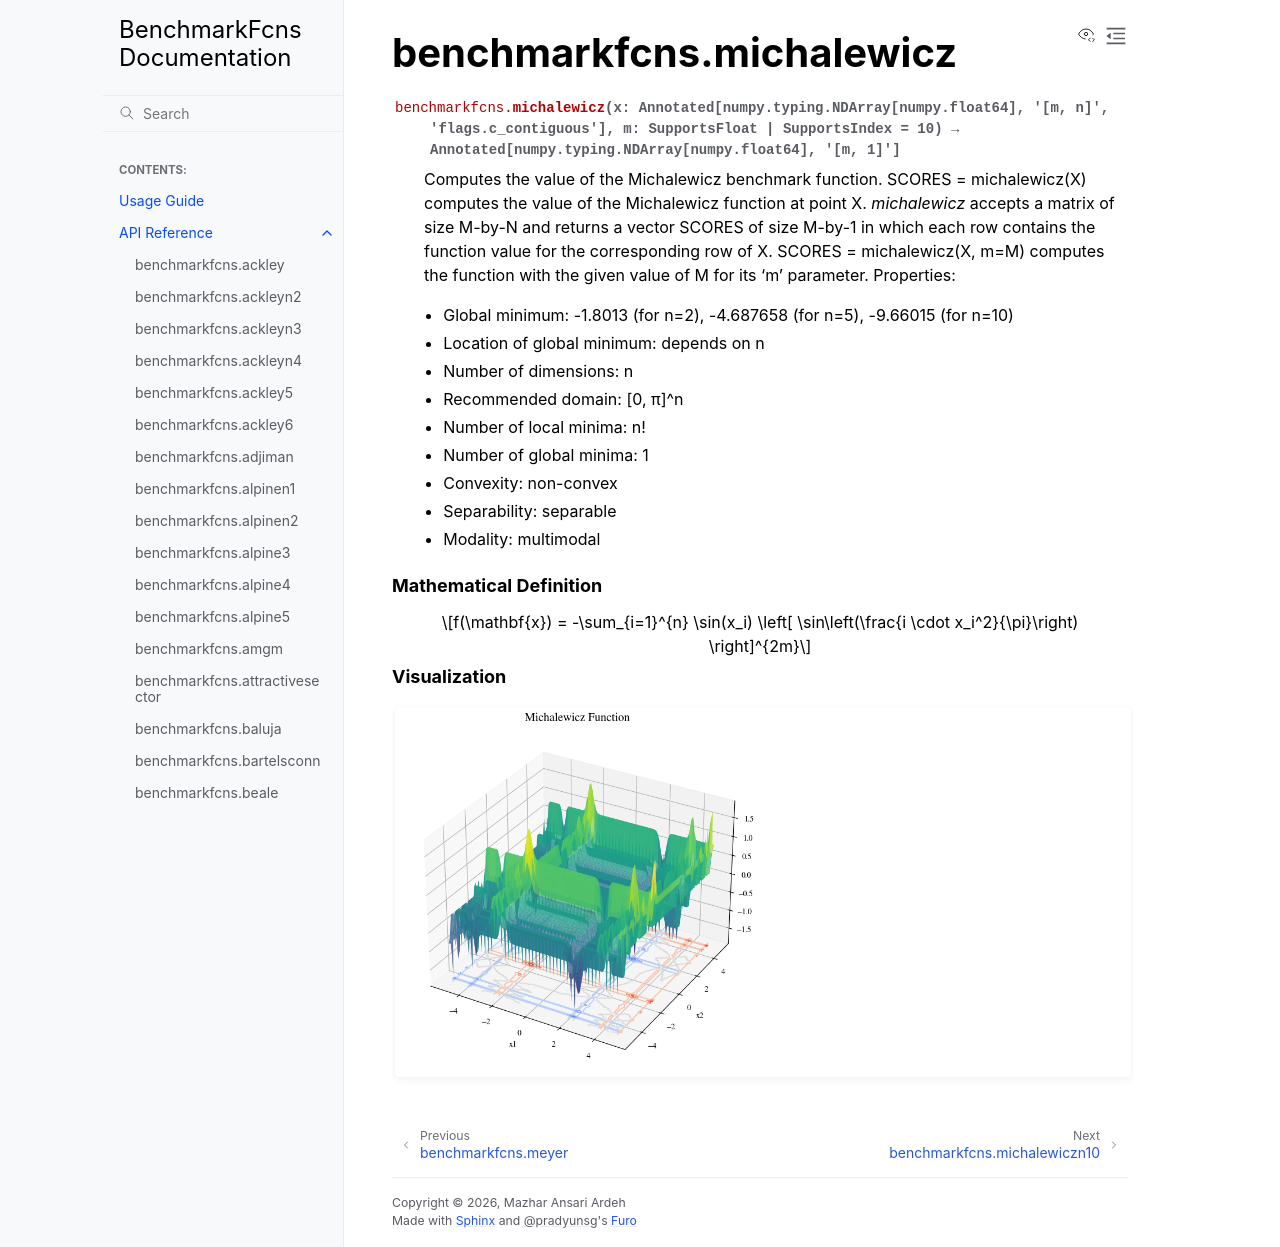

repository: mazhar-ansari-ardeh/BenchmarkFcns · page: generated/benchmarkfcns.michalewicz.html · generator: sphinx

benchmarkfcns.michalewicz
=========================

.. currentmodule:: benchmarkfcns

.. autofunction:: michalewicz

.. raw:: html

   <div style="clear: both"></div>



.. rubric:: Mathematical Definition

.. math::

   f(\mathbf{x}) = -\sum_{i=1}^{n} \sin(x_i) \left[ \sin\left(\frac{i \cdot x_i^2}{\pi}\right) \right]^{2m}

.. rubric:: Visualization

.. function-plots:: benchmarkfcns.michalewicz
